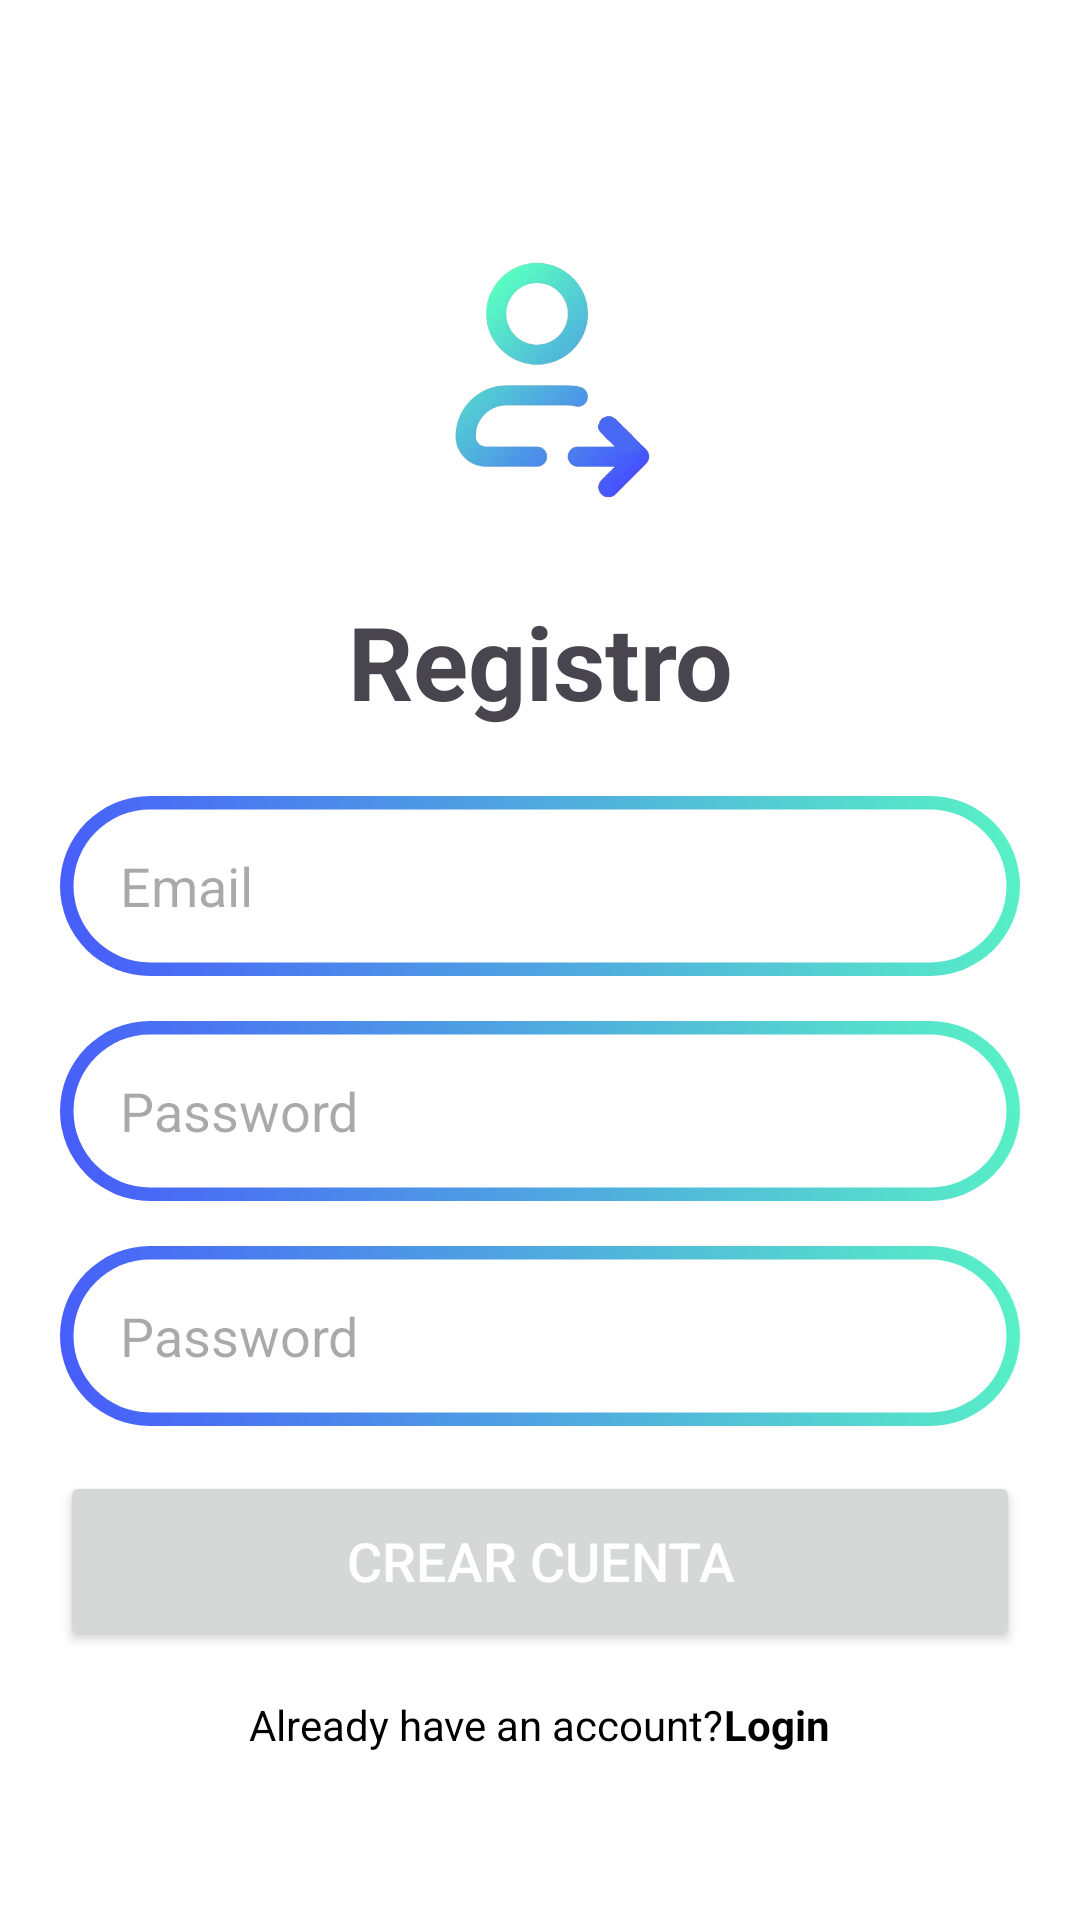

Here is an Android app screen rendered from its layout file. Give the layout XML and the strings, colors and styles it references.
<!-- AndroidManifest.xml: application theme Theme.AgendaArduino -->
<!-- res/layout/activity_registration.xml -->
<?xml version="1.0" encoding="utf-8"?>
<androidx.constraintlayout.widget.ConstraintLayout xmlns:android="http://schemas.android.com/apk/res/android"
    xmlns:app="http://schemas.android.com/apk/res-auto"
    xmlns:tools="http://schemas.android.com/tools"
    android:id="@+id/main"
    android:layout_width="match_parent"
    android:layout_height="match_parent"
    tools:context=".RegistrationActivity"
    android:background="@color/background_color">

    <LinearLayout
        android:layout_width="match_parent"
        android:layout_height="match_parent"
        android:gravity="center"
        android:orientation="vertical"
        android:paddingLeft="20dp"
        android:paddingRight="20dp"
        app:layout_constraintTop_toTopOf="parent">

        <ImageView
            android:id="@+id/imageViewRegistration"
            android:layout_width="100dp"
            android:layout_height="100dp"
            android:layout_gravity="center"
            android:layout_marginTop="20dp"
            android:src="@drawable/new_account" />

        <TextView
            android:id="@+id/tvRegistro"
            android:layout_width="match_parent"
            android:layout_height="60dp"
            android:layout_marginTop="15dp"
            android:gravity="center"
            android:text="@string/registro"
            android:textSize="34sp"
            android:textStyle="bold" />

        <EditText
            android:id="@+id/etEmailRegister"
            android:layout_width="match_parent"
            android:layout_height="60dp"
            android:layout_marginTop="15dp"
            android:ems="10"
            android:hint="@string/email"
            android:inputType="text"
            android:paddingStart="20dp"
            android:background="@drawable/layerdrawable"
            android:textColor="@color/text_color"
            />

        <EditText
            android:id="@+id/etPasswordRegister"
            android:layout_width="match_parent"
            android:layout_height="60dp"
            android:layout_marginTop="15dp"
            android:ems="10"
            android:hint="@string/password"
            android:inputType="text"
            android:paddingStart="20dp"
            android:background="@drawable/layerdrawable"
            android:textColor="@color/text_color"/>

        <EditText
            android:id="@+id/etRePasswordRegister"
            android:layout_width="match_parent"
            android:layout_height="60dp"
            android:layout_marginTop="15dp"
            android:ems="10"
            android:hint="@string/password"
            android:inputType="text"
            android:paddingStart="20dp"
            android:background="@drawable/layerdrawable"
            android:textColor="@color/text_color"/>

        <Button
            android:id="@+id/buttonRegistration"
            android:layout_width="match_parent"
            android:layout_height="60dp"
            android:layout_marginTop="15dp"
            android:text="@string/crear_cuenta"
            android:textSize="18dp"
            android:textColor="@color/white"/>

        <LinearLayout
            android:layout_width="match_parent"
            android:layout_height="wrap_content"
            android:layout_marginTop="15dp"
            android:gravity="center"
            android:orientation="horizontal">

            <TextView
                android:id="@+id/tvHaveAccount"
                android:layout_width="wrap_content"
                android:layout_height="wrap_content"
                android:text="@string/already_have_an_account"
                android:textColor="@color/text_color"/>

            <TextView
                android:id="@+id/tvLoginRegister"
                android:layout_width="wrap_content"
                android:layout_height="wrap_content"
                android:text="@string/login"
                android:textStyle="bold"
                android:textColor="@color/text_color"/>
        </LinearLayout>

        <ProgressBar
            android:id="@+id/progressBarRegister"
            android:layout_width="wrap_content"
            android:layout_height="wrap_content"
            android:layout_gravity="center"
            android:layout_marginTop="10dp"
            android:indeterminateTint="@color/colorPrimary"
            android:visibility="gone" />

    </LinearLayout>

</androidx.constraintlayout.widget.ConstraintLayout>
<!-- resources referenced by this layout -->
<resources>
  <color name="background_color">@color/white</color>
  <color name="colorPrimary">#475BFB</color>
  <color name="text_color">@color/black</color>
  <color name="white">#FFFFFFFF</color>
  <!-- drawable layerdrawable (drawable) -->
  <?xml version="1.0" encoding="utf-8"?>
  <layer-list xmlns:android="http://schemas.android.com/apk/res/android">
      <item>
          <shape>
              <corners android:radius="100dp" />
              <gradient
                  android:startColor="@color/colorPrimary"
                  android:endColor="@color/colorSecundary"
                  android:angle="45" />
              <corners android:radius="35dp" />
          </shape>
      </item>
      <item android:left="3dp" android:right="3dp" android:top="3dp" android:bottom="3dp">
          <shape>
              <solid android:color="@color/white" />
              <corners android:radius="35dp" />
              <stroke
                  android:width="3dp"
              android:color="@android:color/transparent"/>
          </shape>
      </item>
  </layer-list>
  <!-- drawable new_account: png bitmap (drawable, 74785 bytes) -->
  <string name="already_have_an_account">Already have an account?</string>
  <string name="crear_cuenta">Crear cuenta</string>
  <string name="email">Email</string>
  <string name="login">Login</string>
  <string name="password">Password</string>
  <string name="registro">Registro</string>
  <style name="Theme.AgendaArduino" parent="Base.Theme.AgendaArduino" />
  <color name="black">#FF000000</color>
  <color name="colorSecundary">#58F3C5</color>
  <style name="Base.Theme.AgendaArduino" parent="Theme.Material3.DayNight.NoActionBar">
          <item name="colorPrimary">#FF475BFB</item>
      </style>
</resources>
